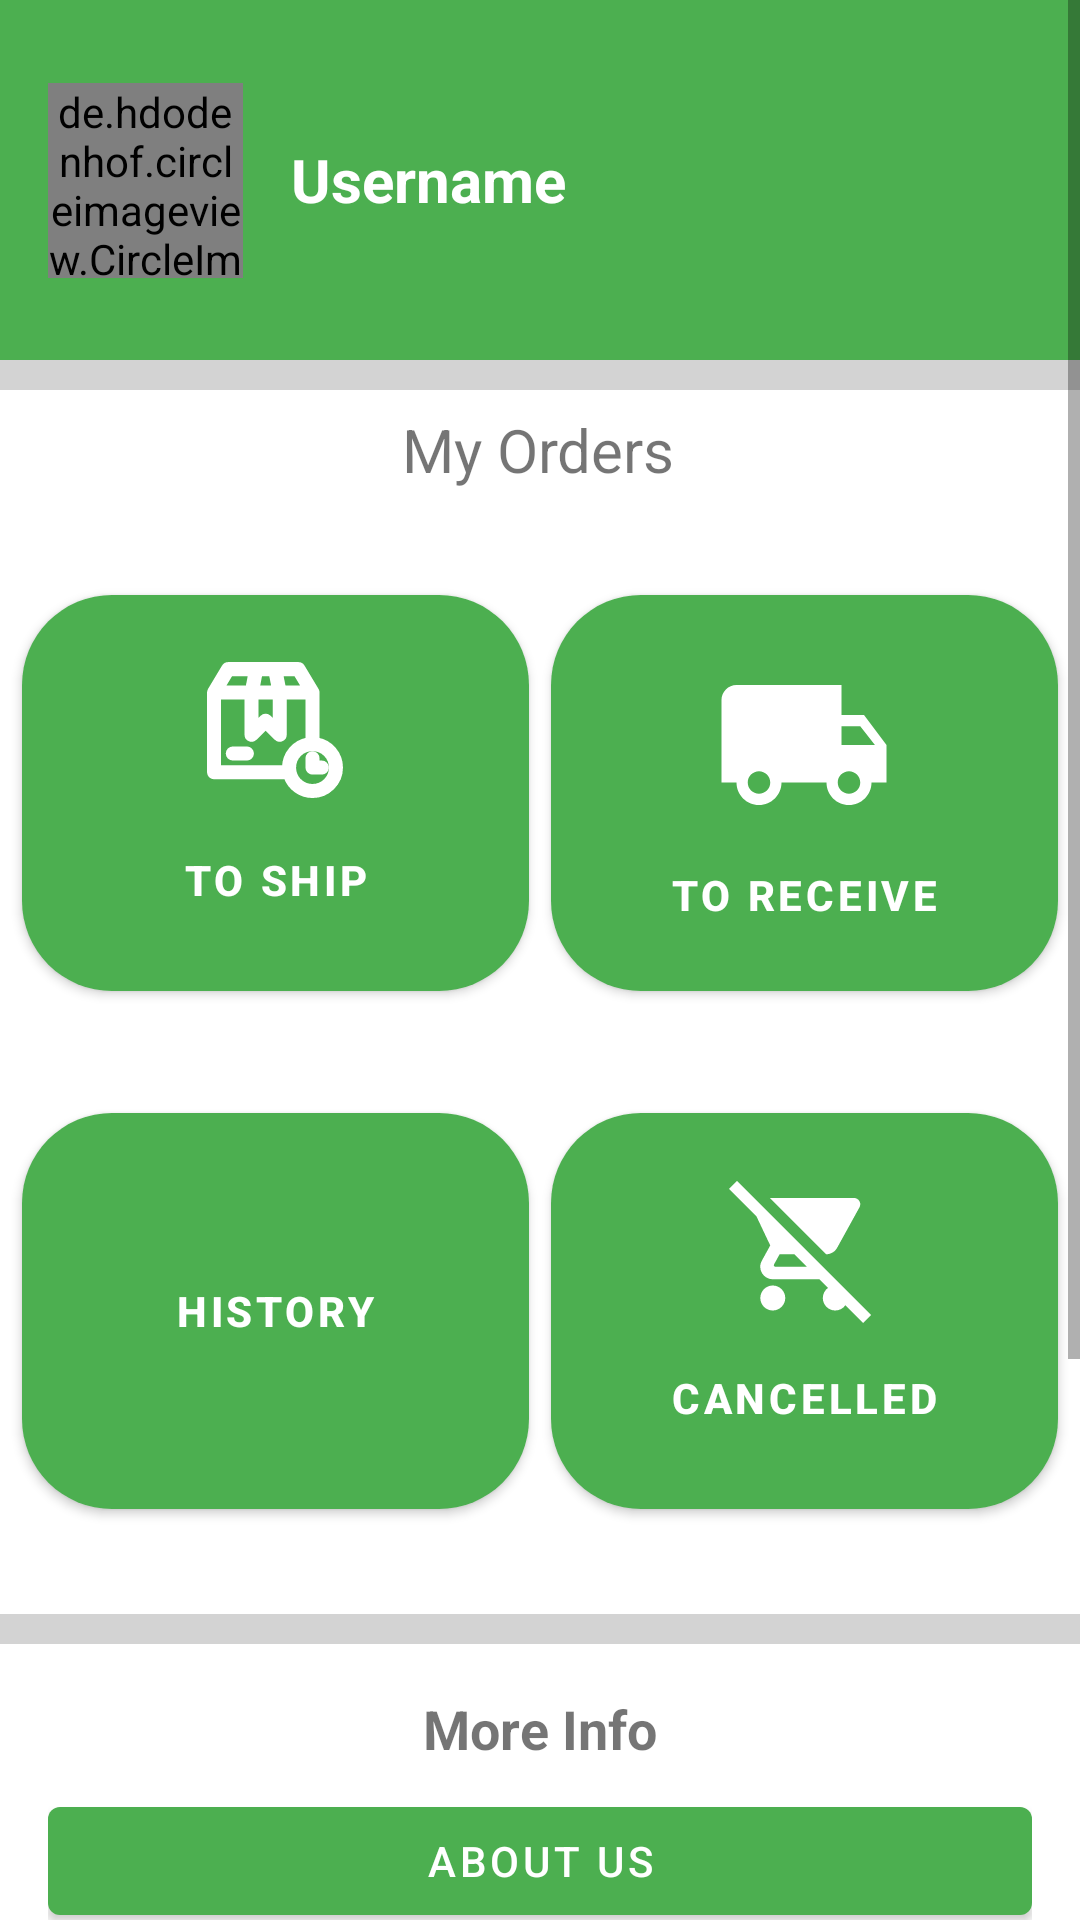

Layout XML and referenced resources for this Android screen:
<!-- AndroidManifest.xml: application theme Theme.ShoppingCart -->
<!-- res/layout/fragment_account_in.xml -->
<?xml version="1.0" encoding="utf-8"?>
<ScrollView xmlns:android="http://schemas.android.com/apk/res/android"
    xmlns:app="http://schemas.android.com/apk/res-auto"
    xmlns:tools="http://schemas.android.com/tools"
    android:layout_width="match_parent"
    android:layout_height="match_parent"
    android:background="@color/gray"
    tools:context=".AccountFragmentIn">

    <LinearLayout
        android:layout_width="match_parent"
        android:layout_height="wrap_content"
        android:orientation="vertical">

        
        <androidx.constraintlayout.widget.ConstraintLayout
            android:id="@+id/headerLayout"
            android:layout_width="match_parent"
            android:layout_height="120dp"
            android:background="@color/green">

            <androidx.constraintlayout.widget.ConstraintLayout
                xmlns:android="http://schemas.android.com/apk/res/android"
                xmlns:app="http://schemas.android.com/apk/res-auto"
                android:id="@+id/profileLayout"
                android:layout_width="match_parent"
                android:layout_height="wrap_content"
                android:paddingVertical="16dp"
                android:background="@color/green"
                app:layout_constraintBottom_toBottomOf="parent"
                app:layout_constraintEnd_toEndOf="parent"
                app:layout_constraintStart_toStartOf="parent"
                app:layout_constraintTop_toTopOf="parent">

                <de.hdodenhof.circleimageview.CircleImageView
                    android:id="@+id/profileImageView"
                    android:layout_width="65dp"
                    android:layout_height="65dp"
                    android:layout_marginStart="16dp"
                    android:src="@drawable/default_person"
                    app:civ_border_width="2dp"
                    app:civ_border_color="@color/white"
                    app:layout_constraintBottom_toBottomOf="parent"
                    app:layout_constraintStart_toStartOf="parent"
                    app:layout_constraintTop_toTopOf="parent"
                    app:layout_constraintVertical_bias="0.0" />

                <TextView
                    android:id="@+id/usernameTextView"
                    android:layout_width="0dp"
                    android:layout_height="wrap_content"
                    android:layout_marginStart="16dp"
                    android:layout_marginEnd="8dp"
                    android:text="Username"
                    android:textSize="20sp"
                    android:textStyle="bold"
                    android:textColor="@color/white"
                    app:layout_constraintBottom_toBottomOf="parent"
                    app:layout_constraintEnd_toStartOf="@+id/editProfileButton"
                    app:layout_constraintStart_toEndOf="@+id/profileImageView"
                    app:layout_constraintTop_toTopOf="parent"
                    app:layout_constraintVertical_bias="0.487" />

                <ImageButton
                    android:id="@+id/editProfileButton"
                    android:layout_width="40dp"
                    android:layout_height="40dp"
                    android:layout_marginEnd="16dp"
                    android:background="@android:color/transparent"
                    android:scaleType="fitCenter"
                    android:src="@drawable/edit_profile"
                    app:layout_constraintBottom_toBottomOf="parent"
                    app:layout_constraintEnd_toEndOf="parent"
                    app:layout_constraintTop_toTopOf="parent"
                    app:layout_constraintVertical_bias="0.481" />
            </androidx.constraintlayout.widget.ConstraintLayout>
        </androidx.constraintlayout.widget.ConstraintLayout>

        
        <androidx.constraintlayout.widget.ConstraintLayout
            android:id="@+id/myOrders"
            android:layout_width="match_parent"
            android:layout_height="408dp"
            android:layout_marginTop="10dp"
            android:background="@color/white"
            app:layout_constraintEnd_toEndOf="parent"
            app:layout_constraintHorizontal_bias="0.0"
            app:layout_constraintStart_toStartOf="parent"
            app:layout_constraintTop_toBottomOf="@+id/headerLayout">

            <TextView
                android:id="@+id/textView2"
                android:layout_width="wrap_content"
                android:layout_height="wrap_content"
                android:text="My Orders"
                android:textSize="20sp"
                app:layout_constraintBottom_toBottomOf="parent"
                app:layout_constraintEnd_toEndOf="parent"
                app:layout_constraintHorizontal_bias="0.498"
                app:layout_constraintStart_toStartOf="parent"
                app:layout_constraintTop_toTopOf="parent"
                app:layout_constraintVertical_bias="0.017" />

            <com.google.android.material.button.MaterialButton
                android:id="@+id/btnToReceive"
                android:layout_width="169dp"
                android:layout_height="144dp"
                android:paddingTop="20dp"
                android:paddingBottom="20dp"
                android:text="To Receive"
                android:textColor="#FFFFFF"
                android:textStyle="bold"
                app:cornerRadius="30dp"
                app:icon="@drawable/ic_to_receive"
                app:iconGravity="top"
                app:layout_constraintBottom_toTopOf="@+id/btnCancelled"
                app:layout_constraintEnd_toEndOf="parent"
                app:layout_constraintHorizontal_bias="0.5"
                app:layout_constraintStart_toEndOf="@+id/btnToShip"
                app:layout_constraintTop_toBottomOf="@+id/textView2"
                app:layout_constraintVertical_bias="0.5" />

            <com.google.android.material.button.MaterialButton
                android:id="@+id/btnCancelled"
                android:layout_width="169dp"
                android:layout_height="144dp"
                android:paddingTop="20dp"
                android:paddingBottom="20dp"
                android:text="Cancelled"
                android:textColor="#FFFFFF"
                android:textStyle="bold"
                app:cornerRadius="30dp"
                app:icon="@drawable/ic_cancelled"
                app:iconGravity="top"
                app:layout_constraintBottom_toBottomOf="parent"
                app:layout_constraintEnd_toEndOf="parent"
                app:layout_constraintHorizontal_bias="0.5"
                app:layout_constraintStart_toEndOf="@+id/btnHistory"
                app:layout_constraintTop_toBottomOf="@+id/btnToReceive"
                app:layout_constraintVertical_bias="0.5" />

            <com.google.android.material.button.MaterialButton
                android:id="@+id/btnToShip"
                android:layout_width="169dp"
                android:layout_height="144dp"
                android:paddingTop="20dp"
                android:paddingBottom="20dp"
                android:text="To Ship"
                android:textColor="#FFFFFF"
                android:textStyle="bold"
                app:cornerRadius="30dp"
                app:icon="@drawable/to_ship"
                app:iconGravity="top"
                app:layout_constraintBottom_toTopOf="@+id/btnHistory"
                app:layout_constraintEnd_toStartOf="@+id/btnToReceive"
                app:layout_constraintHorizontal_bias="0.5"
                app:layout_constraintStart_toStartOf="parent"
                app:layout_constraintTop_toBottomOf="@+id/textView2"
                app:layout_constraintVertical_bias="0.5" />

            <com.google.android.material.button.MaterialButton
                android:id="@+id/btnHistory"
                android:layout_width="169dp"
                android:layout_height="144dp"
                android:paddingTop="20dp"
                android:paddingBottom="20dp"
                android:text="History"
                android:textColor="#FFFFFF"
                android:textStyle="bold"
                app:cornerRadius="30dp"
                app:icon="@drawable/ic_history"
                app:iconGravity="top"
                app:layout_constraintBottom_toBottomOf="parent"
                app:layout_constraintEnd_toStartOf="@+id/btnCancelled"
                app:layout_constraintHorizontal_bias="0.5"
                app:layout_constraintStart_toStartOf="parent"
                app:layout_constraintTop_toBottomOf="@+id/btnToShip"
                app:layout_constraintVertical_bias="0.5" />
        </androidx.constraintlayout.widget.ConstraintLayout>

        
        <androidx.constraintlayout.widget.ConstraintLayout
            android:layout_width="match_parent"
            android:layout_height="wrap_content"
            android:layout_marginTop="10dp"
            android:background="@color/white"
            android:padding="16dp"
            android:layout_marginBottom="100dp">

            <TextView
                android:id="@+id/moreInfoLabel"
                android:layout_width="wrap_content"
                android:layout_height="wrap_content"
                android:text="More Info"
                android:textSize="18sp"
                android:textStyle="bold"
                app:layout_constraintEnd_toEndOf="parent"
                app:layout_constraintStart_toStartOf="parent"
                app:layout_constraintTop_toTopOf="parent" />

            <LinearLayout
                android:layout_width="match_parent"
                android:layout_height="wrap_content"
                android:layout_marginTop="8dp"
                android:orientation="vertical"
                app:layout_constraintTop_toBottomOf="@+id/moreInfoLabel">

                <Button
                    android:id="@+id/aboutUsButton"
                    android:layout_width="match_parent"
                    android:layout_height="wrap_content"
                    android:text="About Us" />

                <Button
                    android:id="@+id/helpCenterButton"
                    android:layout_width="match_parent"
                    android:layout_height="wrap_content"
                    android:text="Help Center" />

                <Button
                    android:id="@+id/settingsButton"
                    android:layout_width="match_parent"
                    android:layout_height="wrap_content"
                    android:text="Settings" />

                <Button
                    android:id="@+id/logoutButton"
                    android:layout_width="match_parent"
                    android:layout_height="wrap_content"
                    android:text="Logout" />
            </LinearLayout>
        </androidx.constraintlayout.widget.ConstraintLayout>
    </LinearLayout>
</ScrollView>
<!-- resources referenced by this layout -->
<resources>
  <color name="gray">#D3D3D3</color>
  <color name="green">#4CAF50</color>
  <color name="white">#FFFFFF</color>
  <!-- drawable default_person (drawable) -->
  <vector xmlns:android="http://schemas.android.com/apk/res/android" android:height="60dp" android:tint="#FFFFFF" android:viewportHeight="24" android:viewportWidth="24" android:width="60dp">
        
      <path android:fillColor="@android:color/white" android:pathData="M18.39,14.56C16.71,13.7 14.53,13 12,13c-2.53,0 -4.71,0.7 -6.39,1.56C4.61,15.07 4,16.1 4,17.22V20h16v-2.78C20,16.1 19.39,15.07 18.39,14.56z"/>
        
      <path android:fillColor="@android:color/white" android:pathData="M12,12c2.21,0 4,-1.79 4,-4c0,-1.37 0,-3.5 0,-3.5C16,3.67 15.33,3 14.5,3c-0.52,0 -0.98,0.27 -1.25,0.67C12.98,3.27 12.52,3 12,3s-0.98,0.27 -1.25,0.67C10.48,3.27 10.02,3 9.5,3C8.67,3 8,3.67 8,4.5c0,0 0,2.12 0,3.5C8,10.21 9.79,12 12,12z"/>
      
  </vector>
  <!-- drawable ic_cancelled (drawable) -->
  <vector xmlns:android="http://schemas.android.com/apk/res/android" android:height="50dp" android:tint="#C5C5C5" android:viewportHeight="24" android:viewportWidth="24" android:width="50dp">
        
      <path android:fillColor="@android:color/white" android:pathData="M22.73,22.73L2.77,2.77 2,2l-0.73,-0.73L0,2.54l4.39,4.39 2.21,4.66 -1.35,2.45c-0.16,0.28 -0.25,0.61 -0.25,0.96 0,1.1 0.9,2 2,2h7.46l1.38,1.38c-0.5,0.36 -0.83,0.95 -0.83,1.62 0,1.1 0.89,2 1.99,2 0.67,0 1.26,-0.33 1.62,-0.84L21.46,24l1.27,-1.27zM7.42,15c-0.14,0 -0.25,-0.11 -0.25,-0.25l0.03,-0.12 0.9,-1.63h2.36l2,2L7.42,15zM15.55,13c0.75,0 1.41,-0.41 1.75,-1.03l3.58,-6.49c0.08,-0.14 0.12,-0.31 0.12,-0.48 0,-0.55 -0.45,-1 -1,-1L6.54,4l9.01,9zM7,18c-1.1,0 -1.99,0.9 -1.99,2S5.9,22 7,22s2,-0.9 2,-2 -0.9,-2 -2,-2z"/>
      
  </vector>
  <!-- drawable ic_to_receive (drawable) -->
  <vector xmlns:android="http://schemas.android.com/apk/res/android" android:height="60dp" android:tint="#FFFFFF" android:viewportHeight="24" android:viewportWidth="24" android:width="60dp">
        
      <path android:fillColor="@android:color/white" android:pathData="M20,8h-3L17,4L3,4c-1.1,0 -2,0.9 -2,2v11h2c0,1.66 1.34,3 3,3s3,-1.34 3,-3h6c0,1.66 1.34,3 3,3s3,-1.34 3,-3h2v-5l-3,-4zM6,18.5c-0.83,0 -1.5,-0.67 -1.5,-1.5s0.67,-1.5 1.5,-1.5 1.5,0.67 1.5,1.5 -0.67,1.5 -1.5,1.5zM19.5,9.5l1.96,2.5L17,12L17,9.5h2.5zM18,18.5c-0.83,0 -1.5,-0.67 -1.5,-1.5s0.67,-1.5 1.5,-1.5 1.5,0.67 1.5,1.5 -0.67,1.5 -1.5,1.5z"/>
      
  </vector>
  <style name="Theme.ShoppingCart" parent="Base.Theme.ShoppingCart" />
  <style name="Base.Theme.ShoppingCart" parent="Theme.MaterialComponents.DayNight.NoActionBar">
          
          <item name="colorPrimary">@color/green</item>
      </style>
</resources>
